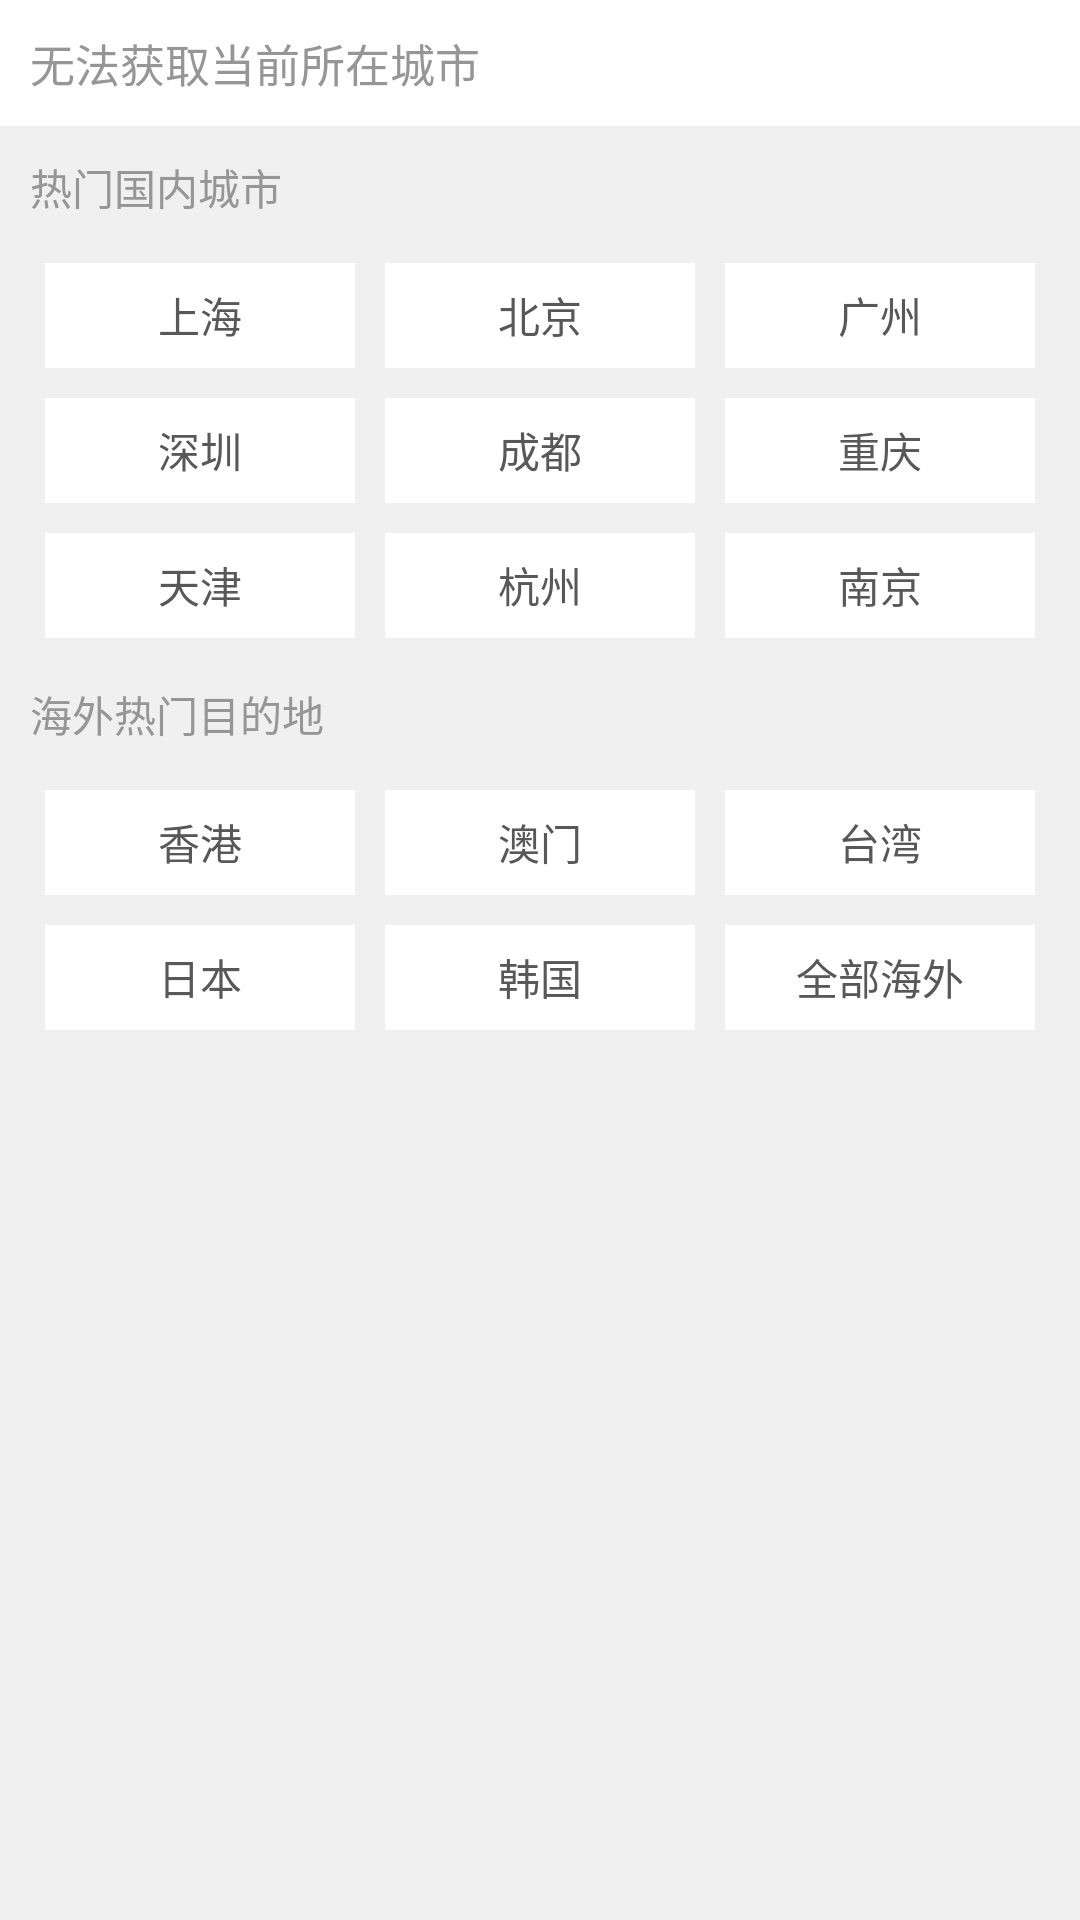

This screen was rendered from an Android layout file. Write that file and the resources it references.
<!-- AndroidManifest.xml: application theme AppTheme -->
<!-- res/layout/section_city_hot.xml -->
<?xml version="1.0" encoding="utf-8"?>
<LinearLayout xmlns:android="http://schemas.android.com/apk/res/android"
    android:layout_width="match_parent"
    android:layout_height="wrap_content"
    android:orientation="vertical" >

    <FrameLayout
        android:layout_width="match_parent"
        android:layout_height="wrap_content"
        android:background="@color/white" >

        <TextView
            android:layout_width="wrap_content"
            android:layout_height="wrap_content"
            android:layout_gravity="center_vertical"
            android:layout_marginBottom="10dp"
            android:layout_marginLeft="10dp"
            android:layout_marginTop="10dp"
            android:text="无法获取当前所在城市"
            android:textColor="@color/city_text_color"
            android:textSize="15sp" />
    </FrameLayout>

    <FrameLayout
        android:layout_width="match_parent"
        android:layout_height="match_parent"
        android:background="@color/small_light_grey"
        android:orientation="vertical" >

        <LinearLayout
            android:layout_width="match_parent"
            android:layout_height="wrap_content"
            android:layout_marginLeft="10dp"
            android:layout_marginRight="10dp"
            android:orientation="vertical" >

            <TextView
                android:layout_width="wrap_content"
                android:layout_height="wrap_content"
                android:layout_marginTop="10dp"
                android:text="热门国内城市"
                android:textColor="@color/city_text_color" />

            <LinearLayout
                android:layout_width="match_parent"
                android:layout_height="wrap_content"
                android:layout_marginTop="10dp"
                android:orientation="horizontal" >

                <TextView
                    android:layout_width="0dp"
                    android:layout_height="35dp"
                    android:layout_margin="5dp"
                    android:layout_weight="1"
                    android:background="#ffffff"
                    android:gravity="center"
                    android:text="上海"
                    android:textColor="@color/city_color_black" />

                <TextView
                    android:layout_width="0dp"
                    android:layout_height="35dp"
                    android:layout_margin="5dp"
                    android:layout_weight="1"
                    android:background="#ffffff"
                    android:gravity="center"
                    android:text="北京"
                    android:textColor="@color/city_color_black" />

                <TextView
                    android:layout_width="0dp"
                    android:layout_height="35dp"
                    android:layout_margin="5dp"
                    android:layout_weight="1"
                    android:background="#ffffff"
                    android:gravity="center"
                    android:text="广州"
                    android:textColor="@color/city_color_black" />
            </LinearLayout>

            <LinearLayout
                android:layout_width="match_parent"
                android:layout_height="wrap_content"
                android:orientation="horizontal" >

                <TextView
                    android:layout_width="0dp"
                    android:layout_height="35dp"
                    android:layout_margin="5dp"
                    android:layout_weight="1"
                    android:background="#ffffff"
                    android:gravity="center"
                    android:text="深圳"
                    android:textColor="@color/city_color_black" />

                <TextView
                    android:layout_width="0dp"
                    android:layout_height="35dp"
                    android:layout_margin="5dp"
                    android:layout_weight="1"
                    android:background="#ffffff"
                    android:gravity="center"
                    android:text="成都"
                    android:textColor="@color/city_color_black" />

                <TextView
                    android:layout_width="0dp"
                    android:layout_height="35dp"
                    android:layout_margin="5dp"
                    android:layout_weight="1"
                    android:background="#ffffff"
                    android:gravity="center"
                    android:text="重庆"
                    android:textColor="@color/city_color_black" />
            </LinearLayout>

            <LinearLayout
                android:layout_width="match_parent"
                android:layout_height="wrap_content"
                android:orientation="horizontal" >

                <TextView
                    android:layout_width="0dp"
                    android:layout_height="35dp"
                    android:layout_margin="5dp"
                    android:layout_weight="1"
                    android:background="#ffffff"
                    android:gravity="center"
                    android:text="天津"
                    android:textColor="@color/city_color_black" />

                <TextView
                    android:layout_width="0dp"
                    android:layout_height="35dp"
                    android:layout_margin="5dp"
                    android:layout_weight="1"
                    android:background="#ffffff"
                    android:gravity="center"
                    android:text="杭州"
                    android:textColor="@color/city_color_black" />

                <TextView
                    android:layout_width="0dp"
                    android:layout_height="35dp"
                    android:layout_margin="5dp"
                    android:layout_weight="1"
                    android:background="#ffffff"
                    android:gravity="center"
                    android:text="南京"
                    android:textColor="@color/city_color_black" />
            </LinearLayout>

            <TextView
                android:layout_width="wrap_content"
                android:layout_height="wrap_content"
                android:layout_marginTop="10dp"
                android:text="海外热门目的地"
                android:textColor="@color/city_text_color" />

            <LinearLayout
                android:layout_width="match_parent"
                android:layout_height="wrap_content"
                android:layout_marginTop="10dp"
                android:orientation="horizontal" >

                <TextView
                    android:layout_width="0dp"
                    android:layout_height="35dp"
                    android:layout_margin="5dp"
                    android:layout_weight="1"
                    android:background="#ffffff"
                    android:gravity="center"
                    android:text="香港"
                    android:textColor="@color/city_color_black" />

                <TextView
                    android:layout_width="0dp"
                    android:layout_height="35dp"
                    android:layout_margin="5dp"
                    android:layout_weight="1"
                    android:background="#ffffff"
                    android:gravity="center"
                    android:text="澳门"
                    android:textColor="@color/city_color_black" />

                <TextView
                    android:layout_width="0dp"
                    android:layout_height="35dp"
                    android:layout_margin="5dp"
                    android:layout_weight="1"
                    android:background="#ffffff"
                    android:gravity="center"
                    android:text="台湾"
                    android:textColor="@color/city_color_black" />
            </LinearLayout>

            <LinearLayout
                android:layout_width="match_parent"
                android:layout_height="wrap_content"
                android:orientation="horizontal" >

                <TextView
                    android:layout_width="0dp"
                    android:layout_height="35dp"
                    android:layout_margin="5dp"
                    android:layout_weight="1"
                    android:background="#ffffff"
                    android:gravity="center"
                    android:text="日本"
                    android:textColor="@color/city_color_black" />

                <TextView
                    android:layout_width="0dp"
                    android:layout_height="35dp"
                    android:layout_margin="5dp"
                    android:layout_weight="1"
                    android:background="#ffffff"
                    android:gravity="center"
                    android:text="韩国"
                    android:textColor="@color/city_color_black" />

                <TextView
                    android:layout_width="0dp"
                    android:layout_height="35dp"
                    android:layout_margin="5dp"
                    android:layout_weight="1"
                    android:background="#ffffff"
                    android:gravity="center"
                    android:text="全部海外"
                    android:textColor="@color/city_color_black" />
            </LinearLayout>
        </LinearLayout>
    </FrameLayout>

</LinearLayout>
<!-- resources referenced by this layout -->
<resources>
  <color name="city_color_black">#585858</color>
  <color name="city_text_color">#969696</color>
  <color name="small_light_grey">#f0f0f0</color>
  <color name="white">#ffffff</color>
  <style name="AppTheme" parent="Theme.AppCompat.Light.DarkActionBar">
          
      </style>
</resources>
